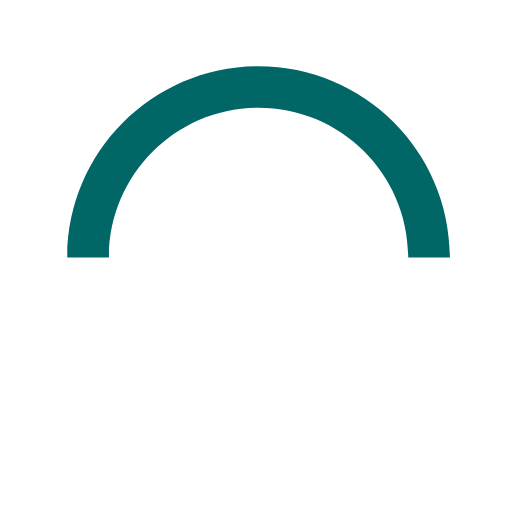
t = 0.00 s
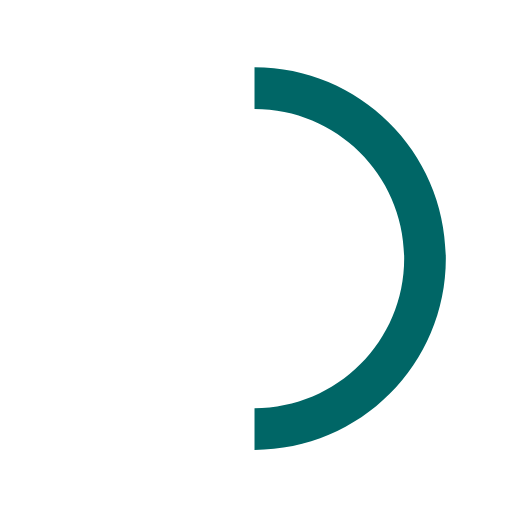
t = 0.15 s
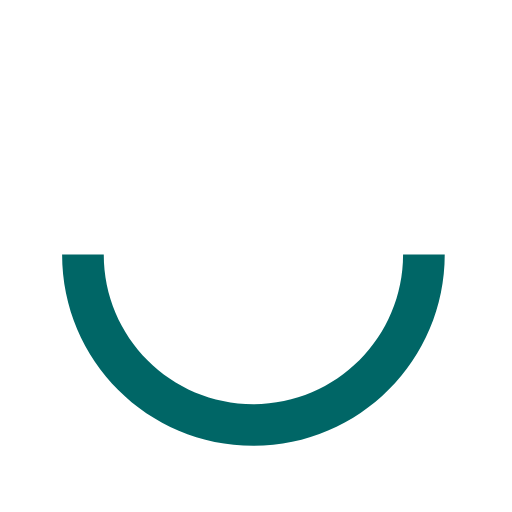
t = 0.30 s
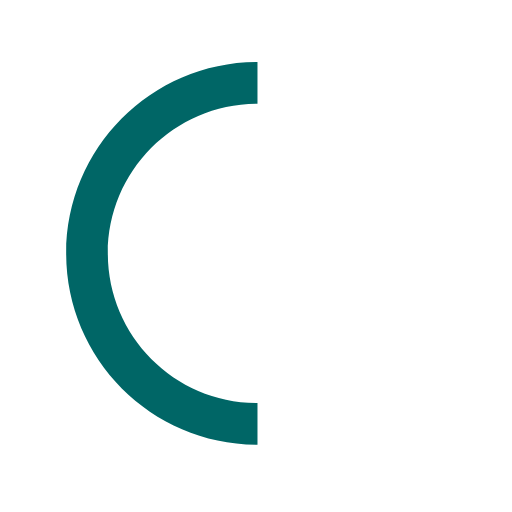
t = 0.45 s

The animated SVG that drew these frames (rendered in a browser with its animation timeline set to each time). Animation: 1 SMIL element (animateTransform=1); one cycle of 0.60 s, repeats indefinitely.

<svg version="1.1" id="loader-1" xmlns="http://www.w3.org/2000/svg" xmlns:xlink="http://www.w3.org/1999/xlink" x="0px" y="0px"
  width="40px" height="40px" viewBox="0 0 50 50" style="enable-background:new 0 0 50 50;" xml:space="preserve">
<path fill="#006666" d="M43.935,25.145c0-10.318-8.364-18.683-18.683-18.683c-10.318,0-18.683,8.365-18.683,18.683h4.068c0-8.071,6.543-14.615,14.615-14.615c8.072,0,14.615,6.543,14.615,14.615H43.935z">
 <animateTransform attributeType="xml"
   attributeName="transform"
   type="rotate"
   from="0 25 25"
   to="360 25 25"
   dur="0.6s"
   repeatCount="indefinite"/>
 </path>
</svg>
